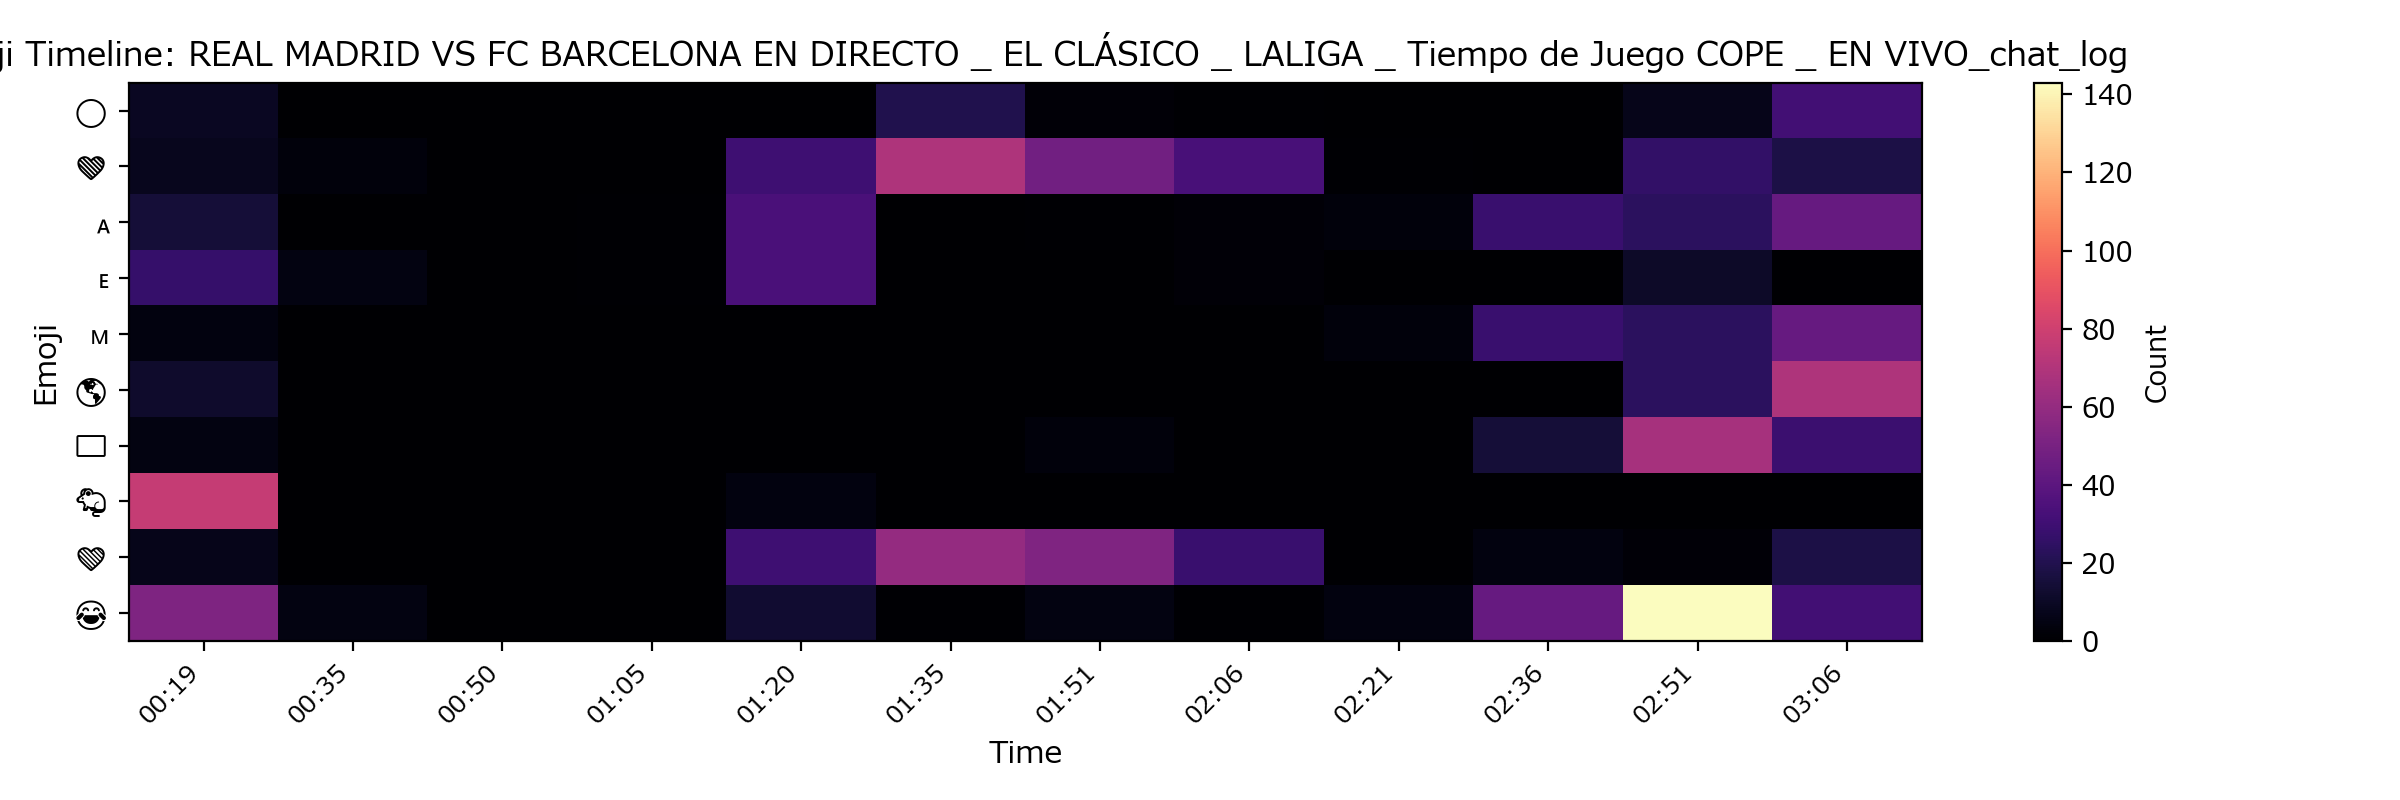

Source data for this figure (header and first rows):
, ⚪, ❤, 🇦, 🇪, 🇲, 🌎, 🏳, 🐁, 💙, 😂
00:19, 9, 8, 15, 27, 4, 12, 5, 77, 7, 52
00:35, 0, 3, 0, 5, 0, 0, 0, 0, 0, 5
00:50, 0, 0, 0, 0, 0, 0, 0, 0, 0, 0
01:05, 0, 0, 1, 1, 0, 0, 0, 0, 0, 0
01:20, 0, 30, 34, 34, 0, 0, 0, 4, 30, 13
01:35, 20, 69, 0, 0, 0, 0, 0, 0, 60, 1
01:51, 2, 48, 1, 0, 0, 0, 3, 0, 53, 5
02:06, 1, 33, 2, 2, 0, 0, 0, 0, 28, 1
02:21, 0, 1, 3, 0, 3, 0, 0, 0, 0, 4
02:36, 0, 0, 28, 0, 28, 0, 15, 0, 4, 44
02:51, 7, 26, 24, 11, 24, 24, 66, 0, 2, 143
03:06, 31, 18, 44, 0, 44, 69, 29, 0, 18, 31
